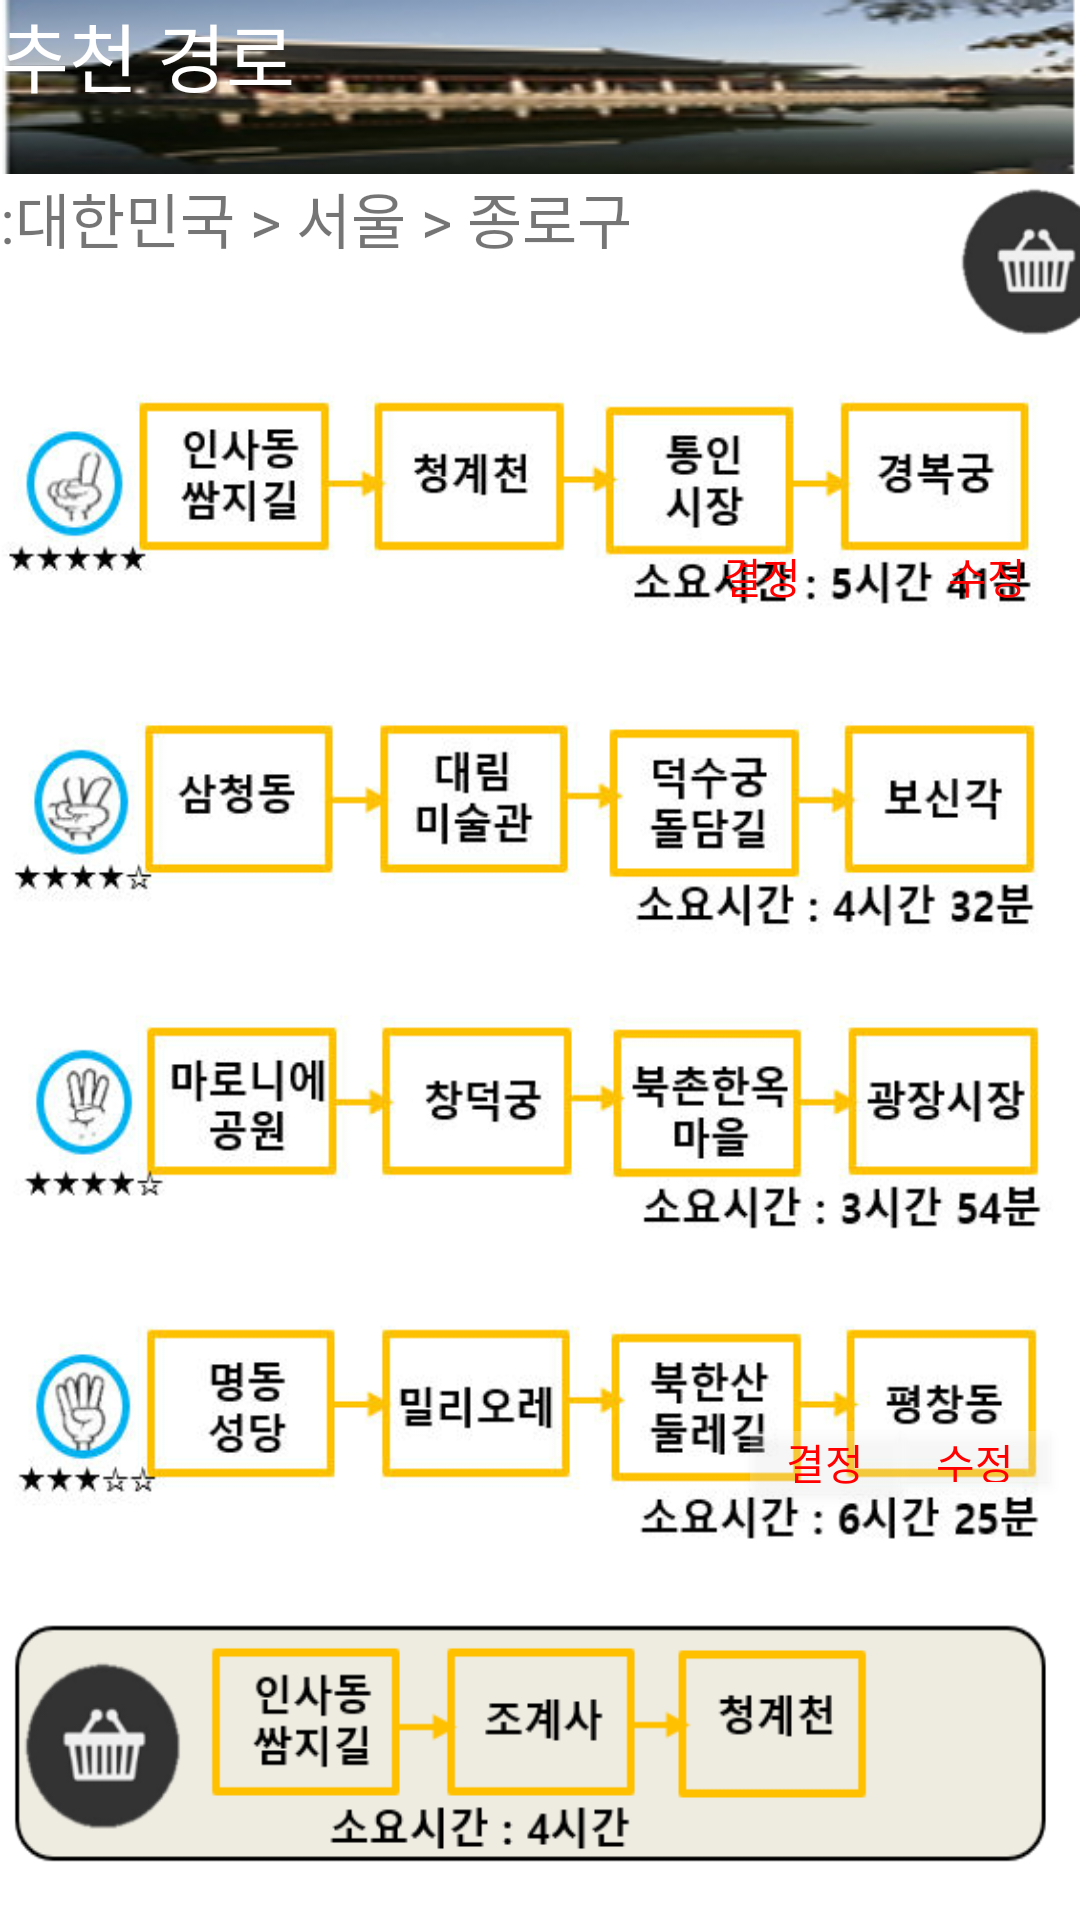

Write the Android layout XML for this screen, with the resource values it uses.
<!-- AndroidManifest.xml: application theme AppTheme -->
<!-- res/layout/activity_recom_after.xml -->
<?xml version="1.0" encoding="utf-8"?>
<LinearLayout
    xmlns:android="http://schemas.android.com/apk/res/android" android:layout_width="match_parent"
    android:layout_height="match_parent"
    android:orientation="vertical">
    <LinearLayout
        android:layout_width="match_parent"
        android:layout_height="wrap_content"
        android:background="@drawable/mission">

        <TextView
            android:layout_width="wrap_content"
            android:layout_height="wrap_content"
            android:text="추천 경로 "
            android:textColor="#ffffff"
            android:textSize="25dp"/>
    </LinearLayout>

    <LinearLayout
        android:layout_width="match_parent"
        android:layout_height="wrap_content"
        android:background="#ffffff">

        <TextView
            android:layout_width="312dp"
            android:layout_height="wrap_content"
            android:text=":대한민국 > 서울 > 종로구"
            android:textSize="20dp" />

        <ImageView
            android:layout_width="65dp"
            android:layout_height="60dp"
            android:layout_gravity="right"
            android:background="@drawable/bucket" />

    </LinearLayout>
     <LinearLayout
            android:layout_width="match_parent"
            android:layout_height="match_parent"
            android:orientation="vertical"
            android:background="@drawable/after_paths">

            <LinearLayout
                android:layout_width="match_parent"
                android:layout_height="309dp">

                <Button
                    android:id="@+id/ok_button1"
                    android:layout_width="wrap_content"
                    android:layout_height="wrap_content"
                    android:text="결정"
                    android:background="#00ffffff"
                    android:textColor="#ff0101"
                    android:layout_marginLeft="210dp"
                    android:layout_marginTop="50dp"/>

                <Button
                    android:id="@+id/modi_button1"
                    android:layout_width="wrap_content"
                    android:layout_height="wrap_content"
                    android:text="수정"
                    android:textColor="#ff0101"
                    android:background="#00ffffff"
                    android:layout_marginTop="50dp"/>

            </LinearLayout>

         <LinearLayout
             android:layout_width="match_parent"
             android:layout_height="85dp"
             android:gravity="bottom|right">

             <Button
                 android:id="@+id/ok_button2"
                 android:layout_width="50dp"
                 android:layout_height="21dp"
                 android:background="#39ffffff"
                 android:text="결정"
                 android:layout_marginBottom="7dp"
                 android:textColor="#ff0101" />

             <Button
                 android:id="@+id/modi_button2"
                 android:layout_width="50dp"
                 android:layout_height="17dp"
                 android:background="#39ffffff"
                 android:layout_marginBottom="7dp"
                 android:text="수정"
                 android:layout_marginRight="10dp"
                 android:textColor="#ff0101" />
         </LinearLayout>
    </LinearLayout>


</LinearLayout>
<!-- resources referenced by this layout -->
<resources>
  <!-- drawable after_paths: png bitmap (drawable, 134157 bytes) -->
  <!-- drawable bucket: png bitmap (drawable, 4603 bytes) -->
  <!-- drawable mission: png bitmap (drawable, 39207 bytes) -->
  <style name="AppTheme" parent="Theme.AppCompat.Light.DarkActionBar">
          
          <item name="colorPrimary">@color/colorPrimary</item>
          <item name="colorPrimaryDark">@color/colorPrimaryDark</item>
          <item name="colorAccent">@color/colorAccent</item>
          
          
      </style>
  <color name="colorPrimary">#3F51B5</color>
  <color name="colorPrimaryDark">#303F9F</color>
  <color name="colorAccent">#FF4081</color>
</resources>
